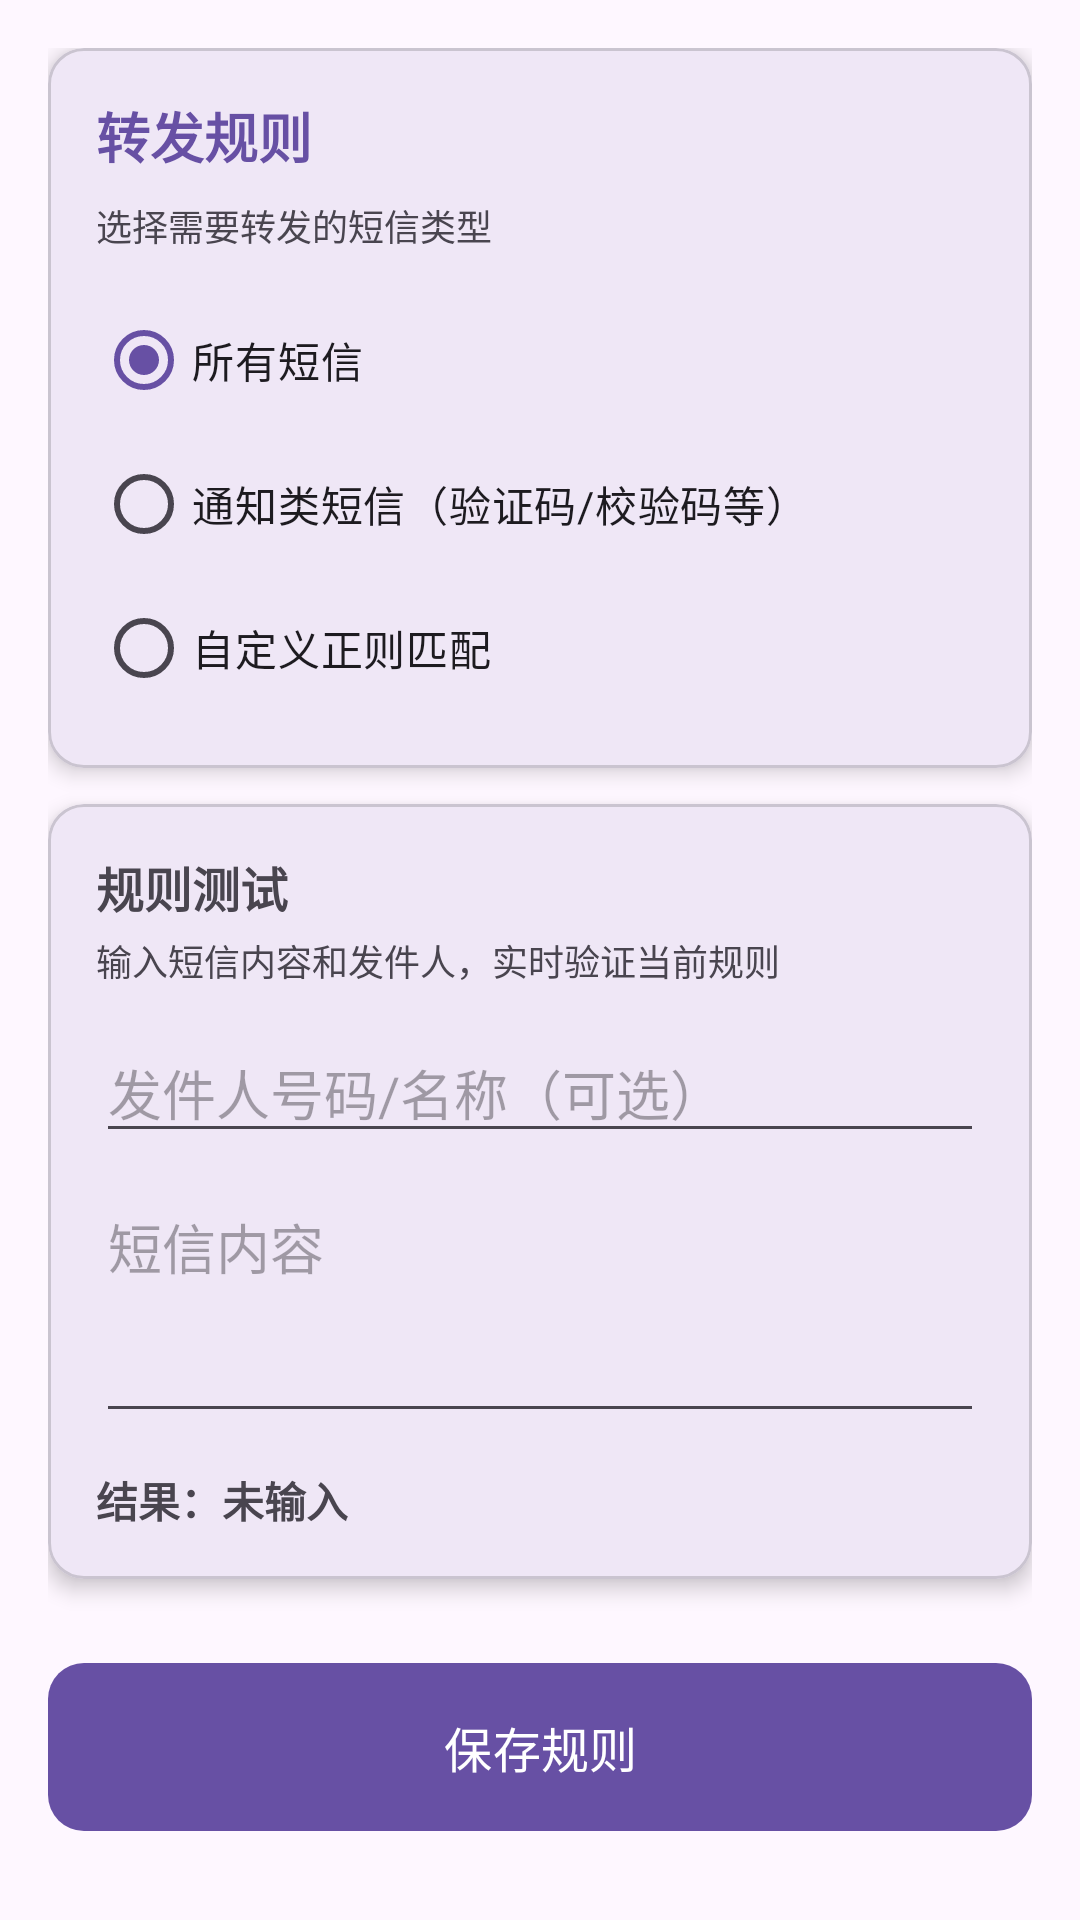

Layout XML and referenced resources for this Android screen:
<!-- AndroidManifest.xml: application theme Theme.MessageToMail -->
<!-- res/layout/activity_filter_rule.xml -->
<?xml version="1.0" encoding="utf-8"?>
<ScrollView xmlns:android="http://schemas.android.com/apk/res/android"
    xmlns:app="http://schemas.android.com/apk/res-auto"
    android:layout_width="match_parent"
    android:layout_height="match_parent"
    android:fillViewport="true"
    android:background="?android:attr/colorBackground">

    <LinearLayout
        android:layout_width="match_parent"
        android:layout_height="wrap_content"
        android:orientation="vertical"
        android:padding="16dp">

        <com.google.android.material.card.MaterialCardView
            android:layout_width="match_parent"
            android:layout_height="wrap_content"
            app:cardCornerRadius="12dp"
            app:cardElevation="4dp">

            <LinearLayout
                android:layout_width="match_parent"
                android:layout_height="wrap_content"
                android:orientation="vertical"
                android:padding="16dp">

                <TextView
                    android:layout_width="wrap_content"
                    android:layout_height="wrap_content"
                    android:text="转发规则"
                    android:textSize="18sp"
                    android:textStyle="bold"
                    android:textColor="?attr/colorPrimary" />

                <TextView
                    android:layout_width="wrap_content"
                    android:layout_height="wrap_content"
                    android:layout_marginTop="8dp"
                    android:text="选择需要转发的短信类型"
                    android:textSize="12sp"
                    android:textColor="?android:attr/textColorSecondary" />

                <RadioGroup
                    android:id="@+id/rgFilterMode"
                    android:layout_width="match_parent"
                    android:layout_height="wrap_content"
                    android:layout_marginTop="12dp"
                    android:orientation="vertical">

                    <RadioButton
                        android:id="@+id/rbAll"
                        android:layout_width="wrap_content"
                        android:layout_height="wrap_content"
                        android:checked="true"
                        android:text="所有短信" />

                    <RadioButton
                        android:id="@+id/rbNotification"
                        android:layout_width="wrap_content"
                        android:layout_height="wrap_content"
                        android:text="通知类短信（验证码/校验码等）" />

                    <RadioButton
                        android:id="@+id/rbCustom"
                        android:layout_width="wrap_content"
                        android:layout_height="wrap_content"
                        android:text="自定义正则匹配" />
                </RadioGroup>

            </LinearLayout>
        </com.google.android.material.card.MaterialCardView>

        <com.google.android.material.card.MaterialCardView
            android:id="@+id/cardCustomRules"
            android:layout_width="match_parent"
            android:layout_height="wrap_content"
            android:layout_marginTop="12dp"
            android:visibility="gone"
            app:cardCornerRadius="12dp"
            app:cardElevation="4dp">

            <LinearLayout
                android:layout_width="match_parent"
                android:layout_height="wrap_content"
                android:orientation="vertical"
                android:padding="16dp">

                <TextView
                    android:layout_width="wrap_content"
                    android:layout_height="wrap_content"
                    android:text="自定义正则规则"
                    android:textSize="16sp"
                    android:textStyle="bold" />

                <TextView
                    android:layout_width="wrap_content"
                    android:layout_height="wrap_content"
                    android:layout_marginTop="4dp"
                    android:text="最多 10 条，短信正文匹配任意一条即转发"
                    android:textSize="12sp"
                    android:textColor="?android:attr/textColorSecondary" />

                <TextView
                    android:id="@+id/tvRuleCount"
                    android:layout_width="wrap_content"
                    android:layout_height="wrap_content"
                    android:layout_marginTop="12dp"
                    android:text="已添加规则 (0/10)"
                    android:textSize="14sp"
                    android:textStyle="bold" />

                <LinearLayout
                    android:id="@+id/containerRules"
                    android:layout_width="match_parent"
                    android:layout_height="wrap_content"
                    android:layout_marginTop="8dp"
                    android:orientation="vertical" />

                <Button
                    android:id="@+id/btnAddRule"
                    android:layout_width="match_parent"
                    android:layout_height="wrap_content"
                    android:layout_marginTop="8dp"
                    android:text="添加规则" />

            </LinearLayout>
        </com.google.android.material.card.MaterialCardView>

        <com.google.android.material.card.MaterialCardView
            android:layout_width="match_parent"
            android:layout_height="wrap_content"
            android:layout_marginTop="12dp"
            app:cardCornerRadius="12dp"
            app:cardElevation="4dp">

            <LinearLayout
                android:layout_width="match_parent"
                android:layout_height="wrap_content"
                android:orientation="vertical"
                android:padding="16dp">

                <TextView
                    android:layout_width="wrap_content"
                    android:layout_height="wrap_content"
                    android:text="规则测试"
                    android:textSize="16sp"
                    android:textStyle="bold" />

                <TextView
                    android:layout_width="wrap_content"
                    android:layout_height="wrap_content"
                    android:layout_marginTop="4dp"
                    android:text="输入短信内容和发件人，实时验证当前规则"
                    android:textSize="12sp"
                    android:textColor="?android:attr/textColorSecondary" />

                <EditText
                    android:id="@+id/etTestSender"
                    android:layout_width="match_parent"
                    android:layout_height="wrap_content"
                    android:layout_marginTop="12dp"
                    android:hint="发件人号码/名称（可选）"
                    android:inputType="text" />

                <EditText
                    android:id="@+id/etTestBody"
                    android:layout_width="match_parent"
                    android:layout_height="wrap_content"
                    android:layout_marginTop="8dp"
                    android:hint="短信内容"
                    android:inputType="textMultiLine"
                    android:minLines="3"
                    android:gravity="top" />

                <TextView
                    android:id="@+id/tvTestResult"
                    android:layout_width="wrap_content"
                    android:layout_height="wrap_content"
                    android:layout_marginTop="12dp"
                    android:text="结果：未输入"
                    android:textSize="14sp"
                    android:textStyle="bold" />
            </LinearLayout>
        </com.google.android.material.card.MaterialCardView>

        <com.google.android.material.button.MaterialButton
            android:id="@+id/btnSaveFilter"
            android:layout_width="match_parent"
            android:layout_height="64dp"
            android:layout_marginTop="24dp"
            android:text="保存规则"
            android:textSize="16sp"
            app:cornerRadius="12dp" />

    </LinearLayout>
</ScrollView>
<!-- resources referenced by this layout -->
<resources>
  <style name="Theme.MessageToMail" parent="Base.Theme.MessageToMail" />
  <style name="Base.Theme.MessageToMail" parent="Theme.Material3.DayNight.NoActionBar">
          
          
      </style>
</resources>
